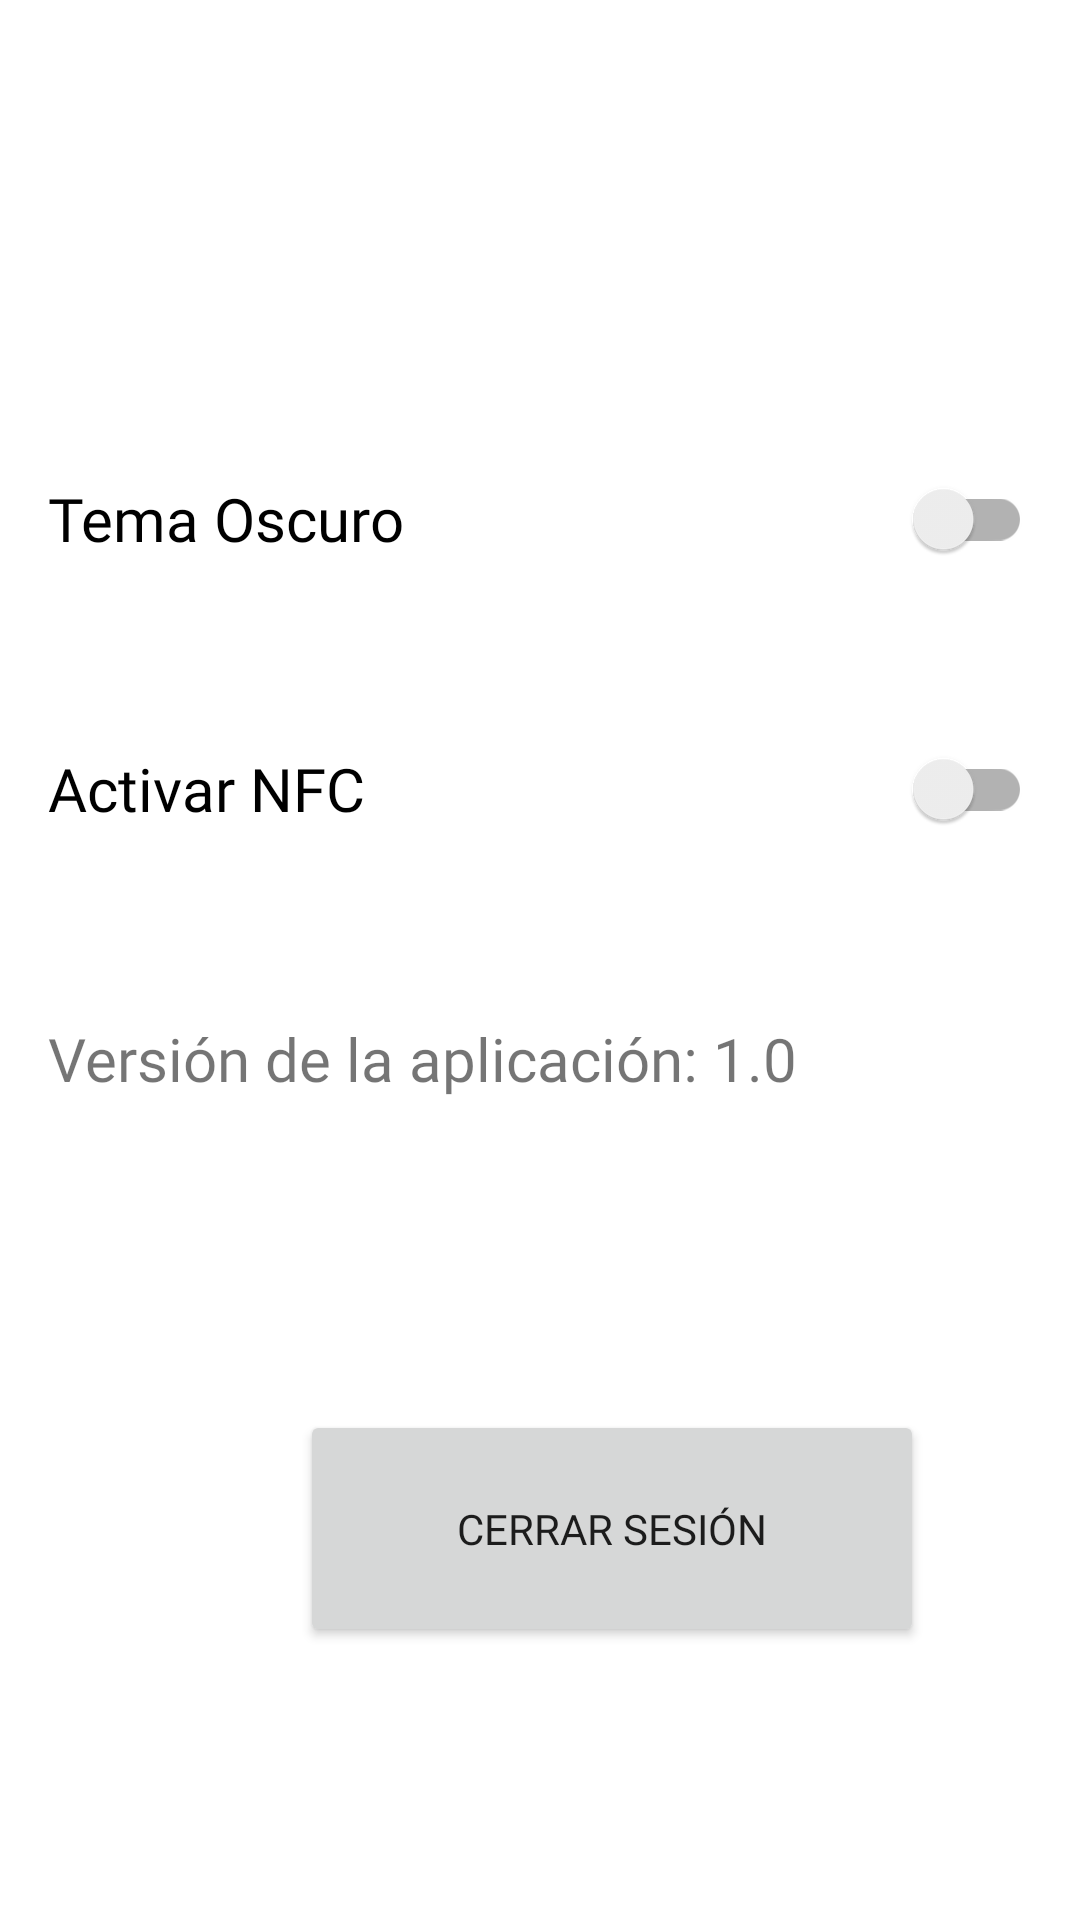

The Android layout XML behind this screen, and the referenced resources:
<!-- AndroidManifest.xml: application theme Theme.NFCPlay -->
<!-- res/layout/activity_ajustes.xml -->
<?xml version="1.0" encoding="utf-8"?>
<androidx.constraintlayout.widget.ConstraintLayout
    xmlns:android="http://schemas.android.com/apk/res/android"
    xmlns:app="http://schemas.android.com/apk/res-auto"
    xmlns:tools="http://schemas.android.com/tools"
    android:layout_width="match_parent"
    android:layout_height="match_parent">


    <androidx.appcompat.widget.SwitchCompat
        android:id="@+id/switch_tema"
        android:layout_width="match_parent"
        android:layout_height="82dp"
        android:layout_marginTop="132dp"
        android:padding="16dp"
        android:text="@string/tema_oscuro"
        android:fontFamily="@font/silkscreen_regular"
        android:textSize="20sp"
        app:layout_constraintEnd_toEndOf="parent"
        app:layout_constraintHorizontal_bias="0.0"
        app:layout_constraintStart_toStartOf="parent"
        app:layout_constraintTop_toTopOf="parent" />


    <androidx.appcompat.widget.SwitchCompat
        android:id="@+id/switch_nfc"
        android:layout_width="match_parent"
        android:layout_height="82dp"
        android:layout_marginTop="8dp"
        android:fontFamily="@font/silkscreen_regular"
        android:padding="16dp"
        android:text="@string/activarnfc_ajustes"
        android:textSize="20sp"
        app:layout_constraintStart_toStartOf="parent"
        app:layout_constraintTop_toBottomOf="@+id/switch_tema" />
    <TextView
        android:id="@+id/version_app"
        android:layout_width="match_parent"
        android:layout_height="82dp"
        android:layout_marginTop="8dp"
        android:gravity="center_vertical"
        android:padding="16dp"
        android:text="@string/versi_n_de_la_aplicaci_n_1_0"
        android:textSize="20sp"
        app:layout_constraintEnd_toEndOf="parent"
        app:layout_constraintHorizontal_bias="0.0"
        app:layout_constraintStart_toStartOf="parent"
        app:layout_constraintTop_toBottomOf="@+id/switch_nfc" />


    <Button
        android:id="@+id/btn_cerrar_sesion"
        android:layout_width="208dp"
        android:layout_height="79dp"

        android:layout_marginStart="100dp"
        android:layout_marginTop="76dp"
        android:padding="16dp"
        android:text="@string/cerrar_sesi_n"
        app:layout_constraintStart_toStartOf="parent"
        app:layout_constraintTop_toBottomOf="@+id/version_app" />

    <TextView
        android:id="@+id/copyright_text"
        android:layout_width="243dp"
        android:layout_height="33dp"
        android:layout_marginBottom="116dp"
        android:gravity="center"
        android:text="@string/nfc_play_2024"
        android:textAppearance="@style/TextAppearance.AppCompat.Large"
        app:layout_constraintBottom_toBottomOf="parent"
        app:layout_constraintEnd_toEndOf="parent"
        app:layout_constraintStart_toStartOf="parent" />

</androidx.constraintlayout.widget.ConstraintLayout>
<!-- resources referenced by this layout -->
<resources>
  <string name="activarnfc_ajustes">Activar NFC</string>
  <string name="cerrar_sesi_n">Cerrar Sesión</string>
  <string name="nfc_play_2024">NFC Play! 2024</string>
  <string name="tema_oscuro">Tema Oscuro</string>
  <string name="versi_n_de_la_aplicaci_n_1_0">Versión de la aplicación: 1.0</string>
  <style name="Theme.NFCPlay" parent="Theme.MaterialComponents.DayNight.DarkActionBar">
          
          <item name="colorPrimary">#03A9F4</item>
          <item name="colorPrimaryVariant">@color/purple_700</item>
          <item name="colorOnPrimary">@color/white</item>
          
          <item name="colorSecondary">@color/teal_200</item>
          <item name="colorSecondaryVariant">@color/teal_700</item>
          <item name="colorOnSecondary">@color/black</item>
          
          <item name="android:statusBarColor">?attr/colorPrimaryVariant</item>
          
          <item name="fontFamily">@font/silkscreen_regular</item>
      </style>
  <!-- not gathered from this repository: default colours our renderer supplied (Android Studio template values) -->
  <color name="purple_700">#FF3700B3</color>
  <color name="teal_200">#FF03DAC5</color>
  <color name="teal_700">#FF018786</color>
  <color name="black">#FF000000</color>
  <color name="white">#FFFFFFFF</color>
</resources>
